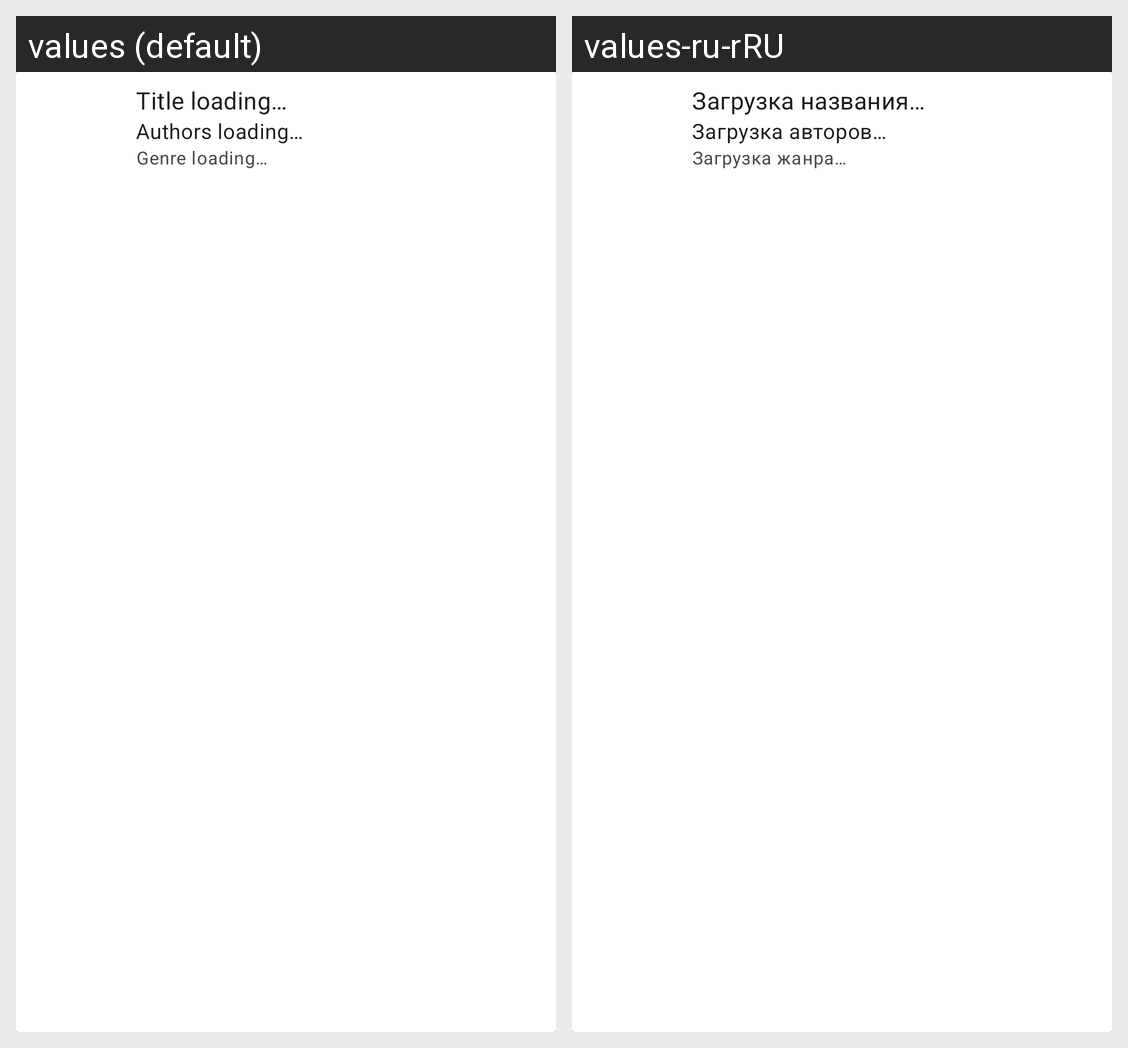

Translations of the strings shown on this Android screen, per locale in the grid:
Android screen res/layout/fragment_book_card.xml rendered under 2 locales, left to right: values (default), values-ru-rRU. Device: Nexus 5 (rendered at 1080×1920; each locale shown at half size, 540×960, under a caption strip naming it); theme Theme.HomeLibrary.
Strings drawn on this screen, with the default value and each locale's value (text and hints the layout hard-codes, and strings that could not be matched under every locale, appear in the picture but are not listed):

title_placeholder
  values: Title loading…
  values-ru-rRU: Загрузка названия…

authors_placeholder
  values: Authors loading…
  values-ru-rRU: Загрузка авторов…

genre_placeholder
  values: Genre loading…
  values-ru-rRU: Загрузка жанра…
